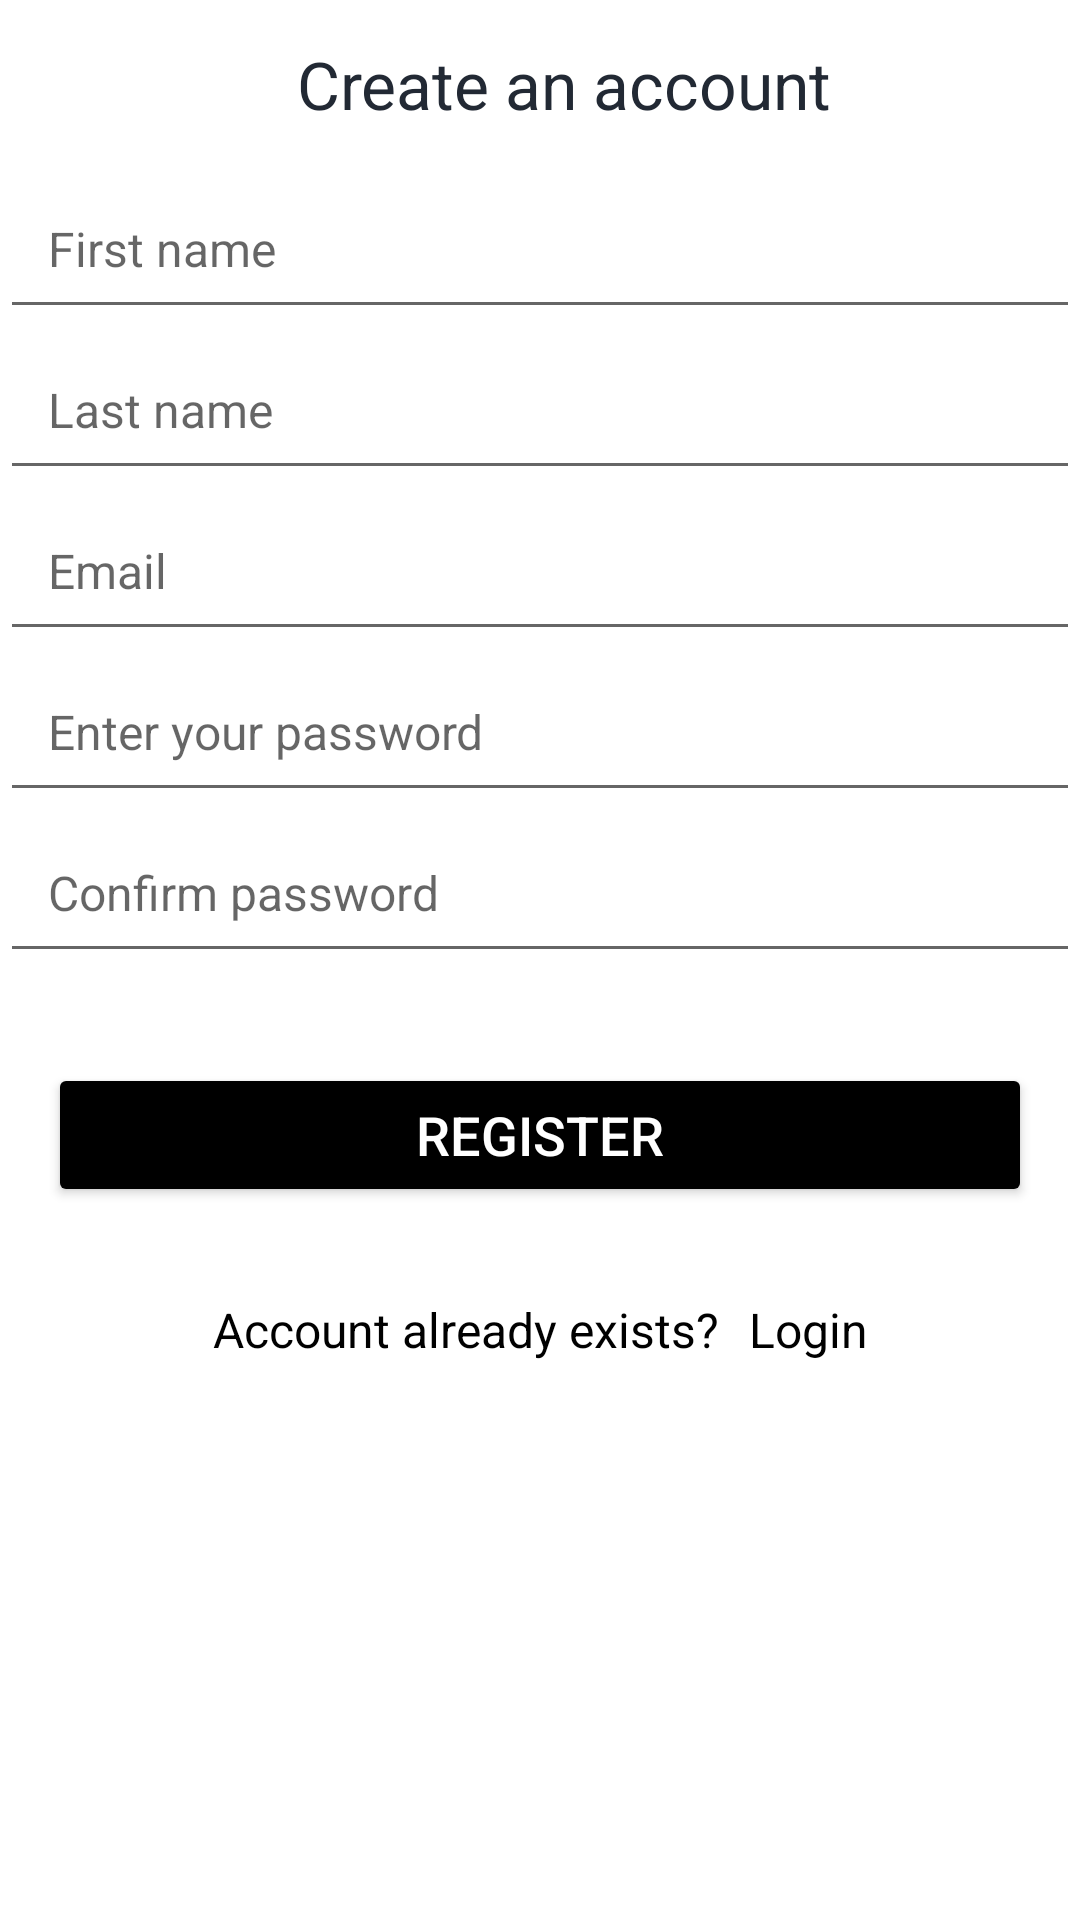

Produce the Android XML layout that renders to this screen, including the resource entries it uses.
<!-- AndroidManifest.xml: application theme Theme.ShareWheels -->
<!-- res/layout/activity_register.xml -->
<?xml version="1.0" encoding="utf-8"?>
<androidx.constraintlayout.widget.ConstraintLayout xmlns:android="http://schemas.android.com/apk/res/android"
    xmlns:app="http://schemas.android.com/apk/res-auto"
    xmlns:tools="http://schemas.android.com/tools"
    android:layout_width="match_parent"
    android:layout_height="match_parent"
    android:background="@color/white"
    tools:context=".activities.RegisterActivity">

    <androidx.appcompat.widget.Toolbar
        android:id="@+id/toolbar_register_activity"
        android:layout_width="match_parent"
        android:layout_height="?attr/actionBarSize"
        app:layout_constraintEnd_toEndOf="parent"
        app:layout_constraintStart_toStartOf="parent"
        app:layout_constraintTop_toTopOf="parent">

        <TextView
            android:id="@+id/tv_title"
            android:layout_width="match_parent"
            android:layout_height="match_parent"
            android:gravity="center"
            android:text="Create an account"
            android:textColor="@color/colorPrimaryText"
            android:textSize="@dimen/title_textSize" />
    </androidx.appcompat.widget.Toolbar>

    <ScrollView
        android:layout_width="match_parent"
        android:layout_height="0dp"
        app:layout_constraintEnd_toEndOf="parent"
        app:layout_constraintStart_toStartOf="parent"
        app:layout_constraintTop_toBottomOf="@id/toolbar_register_activity"
        app:layout_constraintBottom_toBottomOf="parent">

        <androidx.constraintlayout.widget.ConstraintLayout
            android:layout_width="match_parent"
            android:layout_height="wrap_content">

            <EditText
                android:id="@+id/et_first_name"
                android:layout_width="match_parent"
                android:layout_height="wrap_content"
                android:padding="@dimen/et_padding"
                android:textColor="@color/colorPrimaryText"
                android:textSize="@dimen/et_textSize"
                android:hint="First name"
                app:layout_constraintEnd_toEndOf="parent"
                app:layout_constraintStart_toStartOf="parent"
                app:layout_constraintTop_toTopOf="parent" />

            <EditText
                android:id="@+id/et_last_name"
                android:layout_width="match_parent"
                android:layout_height="wrap_content"
                android:inputType="text"
                android:padding="@dimen/et_padding"
                android:textColor="@color/colorPrimaryText"
                android:textSize="@dimen/et_textSize"
                android:hint="Last name"
                app:layout_constraintEnd_toEndOf="parent"
                app:layout_constraintStart_toStartOf="parent"
                app:layout_constraintTop_toBottomOf="@id/et_first_name" />

            <EditText
                android:id="@+id/et_email"
                android:layout_width="match_parent"
                android:layout_height="wrap_content"
                android:inputType="textEmailAddress"
                android:padding="@dimen/et_padding"
                android:textColor="@color/colorPrimaryText"
                android:textSize="@dimen/et_textSize"
                android:hint="Email"
                app:layout_constraintEnd_toEndOf="parent"
                app:layout_constraintStart_toStartOf="parent"
                app:layout_constraintTop_toBottomOf="@id/et_last_name" />

            <EditText
                android:id="@+id/et_password"
                android:layout_width="match_parent"
                android:layout_height="wrap_content"
                android:inputType="textPassword"
                android:padding="@dimen/et_padding"
                android:textColor="@color/colorPrimaryText"
                android:textSize="@dimen/et_textSize"
                android:hint="Enter your password"
                app:layout_constraintEnd_toEndOf="parent"
                app:layout_constraintStart_toStartOf="parent"
                app:layout_constraintTop_toBottomOf="@id/et_email" />

            <EditText
                android:id="@+id/et_confirm_password"
                android:layout_width="match_parent"
                android:layout_height="wrap_content"
                android:inputType="textPassword"
                android:padding="@dimen/et_padding"
                android:textColor="@color/colorPrimaryText"
                android:textSize="@dimen/et_textSize"
                android:hint="Confirm password"
                app:layout_constraintEnd_toEndOf="parent"
                app:layout_constraintStart_toStartOf="parent"
                app:layout_constraintTop_toBottomOf="@+id/et_password"/>

            <Button
                android:id="@+id/btn_register"
                android:layout_width="match_parent"
                android:layout_height="wrap_content"
                android:layout_gravity="center"
                app:layout_constraintEnd_toEndOf="parent"
                app:layout_constraintStart_toStartOf="parent"
                app:layout_constraintTop_toBottomOf="@+id/et_confirm_password"
                android:layout_marginStart="16dp"
                android:layout_marginTop="30dp"
                android:layout_marginEnd="16dp"
                android:backgroundTint="@color/black"
                android:text="Register"
                android:textSize="@dimen/btn_textSize"
                android:textColor="@color/white">
            </Button>

            <LinearLayout
                android:layout_width="wrap_content"
                android:layout_height="wrap_content"
                android:layout_marginTop="25dp"
                android:gravity="center_vertical"
                android:orientation="horizontal"
                app:layout_constraintEnd_toEndOf="parent"
                app:layout_constraintStart_toStartOf="parent"
                app:layout_constraintTop_toBottomOf="@id/btn_register">

                <TextView
                    android:id="@+id/tv_account_preexists"
                    android:layout_width="wrap_content"
                    android:layout_height="wrap_content"
                    android:text="Account already exists?"
                    android:padding="@dimen/clickable_text_view_padding"
                    android:textSize="@dimen/tv_general_textSize"
                    android:textColor="@color/black">
                </TextView>

                <TextView
                    android:id="@+id/tv_login"
                    android:layout_width="wrap_content"
                    android:layout_height="wrap_content"
                    android:text="Login"
                    android:padding="@dimen/clickable_text_view_padding"
                    android:textColor="@color/black"
                    android:textSize="@dimen/tv_general_textSize">
                </TextView>

            </LinearLayout>
        </androidx.constraintlayout.widget.ConstraintLayout>
    </ScrollView>
</androidx.constraintlayout.widget.ConstraintLayout>
<!-- resources referenced by this layout -->
<resources>
  <color name="black">#FF000000</color>
  <color name="colorPrimaryText">#222934</color>
  <color name="white">#FFFFFFFF</color>
  <dimen name="btn_textSize">18sp</dimen>
  <dimen name="clickable_text_view_padding">5dp</dimen>
  <dimen name="et_padding">16dp</dimen>
  <dimen name="et_textSize">16sp</dimen>
  <dimen name="title_textSize">22sp</dimen>
  <dimen name="tv_general_textSize">16sp</dimen>
  <style name="Theme.ShareWheels" parent="Base.Theme.ShareWheels" />
  <style name="Base.Theme.ShareWheels" parent="Theme.AppCompat.Light.DarkActionBar">
          
  
  
  
      </style>
</resources>
